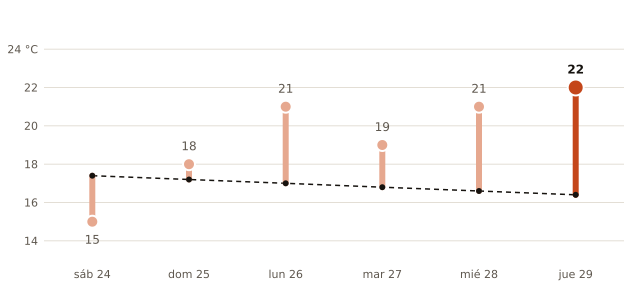

The table this chart was drawn from, first rows:
fecha, máxima_prevista_C, máxima_normal_1991_2020_C
2026-10-24, 15, 17.4
2026-10-25, 18, 17.2
2026-10-26, 21, 17.0
2026-10-27, 19, 16.8
2026-10-28, 21, 16.6
2026-10-29, 22, 16.4
